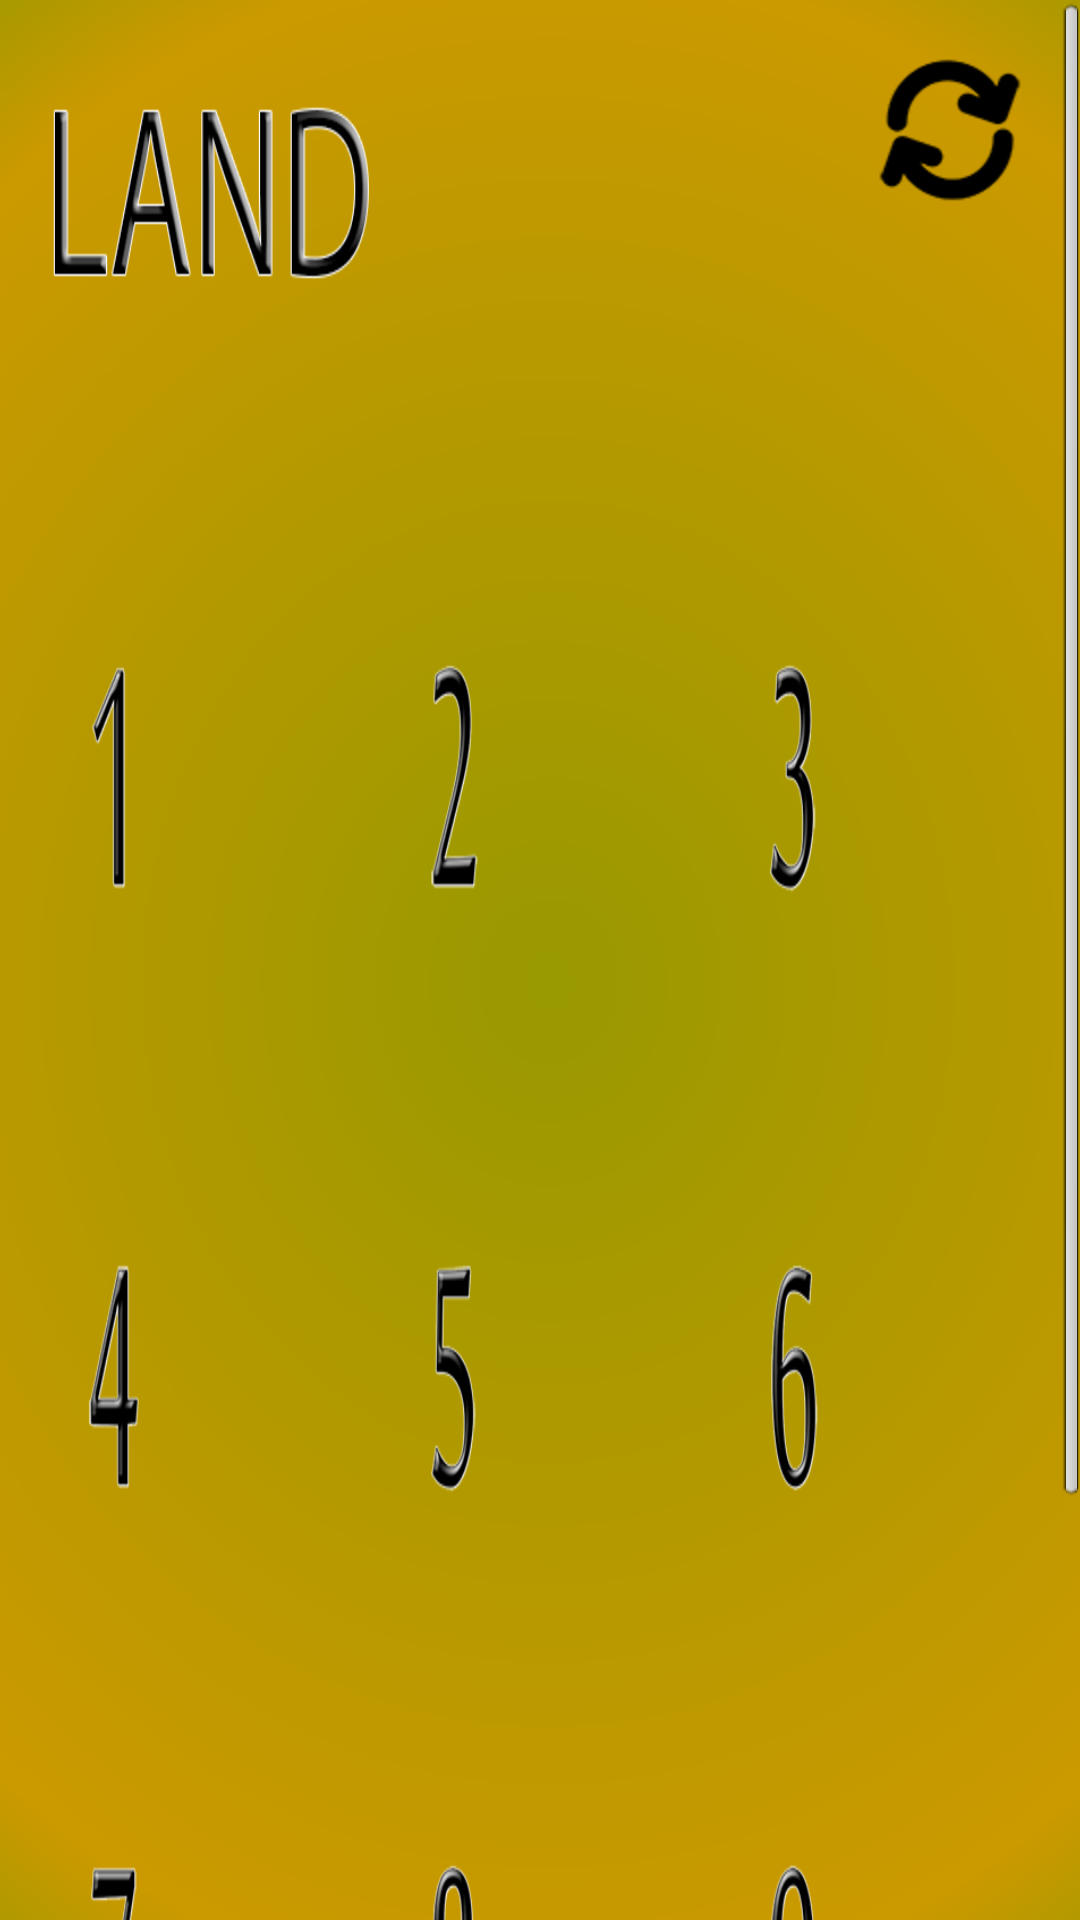

The Android layout XML behind this screen, and the referenced resources:
<!-- AndroidManifest.xml: application theme AppTheme -->
<!-- res/layout/niveles.xml -->
<?xml version="1.0" encoding="utf-8"?>
<LinearLayout xmlns:android="http://schemas.android.com/apk/res/android"
    android:layout_width="fill_parent"
    android:layout_height="fill_parent"
    android:background="@drawable/fondojuego"
    android:orientation="vertical" >

    <ScrollView
        android:layout_width="fill_parent"
        android:layout_height="wrap_content" >

        <LinearLayout
            android:layout_width="fill_parent"
            android:layout_height="wrap_content"
            android:orientation="vertical" >

            <LinearLayout
                android:id="@+id/tablero"
                android:layout_width="fill_parent"
                android:layout_height="match_parent"
                android:layout_gravity="center"
                android:layout_margin="10dp"
                android:gravity="center" >

                <TableLayout
                    android:layout_width="fill_parent"
                    android:layout_height="match_parent"
                    android:weightSum="4" >

                    <TableRow
                        android:id="@+id/tableRow0"
                        style="@style/tableRow" >

                        <FrameLayout
                            android:id="@+id/frame9"
                            style="@style/frame" >

                            <ImageButton
                                android:id="@+id/button9"
                                style="@style/button"
                                android:text="9" >
                            </ImageButton>

                            <ImageButton
                                android:id="@+id/numero9"
                                style="@style/numero"
                                android:background="@drawable/land" >
                            </ImageButton>
                        </FrameLayout>

                        <FrameLayout
                            android:id="@+id/frame10"
                            style="@style/frame" >

                            <ImageButton
                                android:id="@+id/button10"
                                style="@style/button"
                                android:text="10" >
                            </ImageButton>

                            <ImageButton
                                android:id="@+id/numero10"
                                style="@style/numero"
                                android:background="@drawable/libre" >
                            </ImageButton>
                        </FrameLayout>

                        <FrameLayout
                            android:id="@+id/frame11"
                            style="@style/frame"
                            android:layout_margin="0dp" >

                            <ImageButton
                                android:id="@+id/buttonsound"
                                android:layout_width="wrap_content"
                                android:layout_height="wrap_content"
                                android:layout_gravity="top|right"
                                android:background="@drawable/reset"
                                android:onClick="reset" >
                            </ImageButton>
                        </FrameLayout>
                    </TableRow>

                    <TableRow
                        android:id="@+id/tableRow1"
                        style="@style/tableRow" >

                        <FrameLayout
                            android:id="@+id/frame0"
                            style="@style/frame" >

                            <ImageButton
                                android:id="@+id/button0"
                                style="@style/button"
                                android:text="0" >
                            </ImageButton>

                            <ImageButton
                                android:id="@+id/numero0"
                                style="@style/numero"
                                android:background="@drawable/n1" >
                            </ImageButton>
                        </FrameLayout>

                        <FrameLayout
                            android:id="@+id/frame1"
                            style="@style/frame" >

                            <ImageButton
                                android:id="@+id/button1"
                                style="@style/button"
                                android:text="1" >
                            </ImageButton>

                            <ImageButton
                                android:id="@+id/numero1"
                                style="@style/numero"
                                android:background="@drawable/n2" >
                            </ImageButton>
                        </FrameLayout>

                        <FrameLayout
                            android:id="@+id/frame2"
                            style="@style/frame" >

                            <ImageButton
                                android:id="@+id/button2"
                                style="@style/button"
                                android:text="2" >
                            </ImageButton>

                            <ImageButton
                                android:id="@+id/numero2"
                                style="@style/numero"
                                android:background="@drawable/n3" >
                            </ImageButton>
                        </FrameLayout>
                    </TableRow>

                    <TableRow
                        android:id="@+id/tableRow2"
                        style="@style/tableRow" >

                        <FrameLayout
                            android:id="@+id/frame3"
                            style="@style/frame" >

                            <ImageButton
                                android:id="@+id/button3"
                                style="@style/button"
                                android:text="3" />

                            <ImageButton
                                android:id="@+id/numero3"
                                style="@style/numero"
                                android:background="@drawable/n4" />
                        </FrameLayout>

                        <FrameLayout
                            android:id="@+id/frame4"
                            style="@style/frame" >

                            <ImageButton
                                android:id="@+id/button4"
                                style="@style/button"
                                android:text="4" />

                            <ImageButton
                                android:id="@+id/numero4"
                                style="@style/numero"
                                android:background="@drawable/n5" />
                        </FrameLayout>

                        <FrameLayout
                            android:id="@+id/frame5"
                            style="@style/frame" >

                            <ImageButton
                                android:id="@+id/button5"
                                style="@style/button"
                                android:text="5" >
                            </ImageButton>

                            <ImageButton
                                android:id="@+id/numero5"
                                style="@style/numero"
                                android:background="@drawable/n6" >
                            </ImageButton>
                        </FrameLayout>
                    </TableRow>

                    <TableRow
                        android:id="@+id/tableRow3"
                        style="@style/tableRow" >

                        <FrameLayout
                            android:id="@+id/frame6"
                            style="@style/frame" >

                            <ImageButton
                                android:id="@+id/button6"
                                style="@style/button"
                                android:text="6" />

                            <ImageButton
                                android:id="@+id/numero6"
                                style="@style/numero"
                                android:background="@drawable/n7" />
                        </FrameLayout>

                        <FrameLayout
                            android:id="@+id/frame7"
                            style="@style/frame" >

                            <ImageButton
                                android:id="@+id/button7"
                                style="@style/button"
                                android:text="7" />

                            <ImageButton
                                android:id="@+id/numero7"
                                style="@style/numero"
                                android:background="@drawable/n8" />
                        </FrameLayout>

                        <FrameLayout
                            android:id="@+id/frame8"
                            style="@style/frame" >

                            <ImageButton
                                android:id="@+id/button8"
                                style="@style/button"
                                android:text="8" />

                            <ImageButton
                                android:id="@+id/numero8"
                                style="@style/numero"
                                android:background="@drawable/n9" />
                        </FrameLayout>
                    </TableRow>
                </TableLayout>
            </LinearLayout>

            <ImageButton
                android:layout_width="wrap_content"
                android:layout_height="wrap_content"
                android:visibility="gone" >
            </ImageButton>
        </LinearLayout>
    </ScrollView>

</LinearLayout>
<!-- resources referenced by this layout -->
<resources>
  <!-- drawable fondojuego: png bitmap (drawable-hdpi, 17774 bytes) -->
  <!-- drawable land: png bitmap (drawable-hdpi, 27648 bytes) -->
  <!-- drawable n1: png bitmap (drawable-hdpi, 8800 bytes) -->
  <!-- drawable n2: png bitmap (drawable-hdpi, 15237 bytes) -->
  <!-- drawable n3: png bitmap (drawable-hdpi, 16120 bytes) -->
  <!-- drawable n4: png bitmap (drawable-hdpi, 13776 bytes) -->
  <!-- drawable n5: png bitmap (drawable-hdpi, 15788 bytes) -->
  <!-- drawable n6: png bitmap (drawable-hdpi, 18641 bytes) -->
  <!-- drawable n7: png bitmap (drawable-hdpi, 12412 bytes) -->
  <!-- drawable n8: png bitmap (drawable-hdpi, 19531 bytes) -->
  <!-- drawable n9: png bitmap (drawable-hdpi, 18763 bytes) -->
  <!-- drawable reset: png bitmap (drawable-hdpi, 4311 bytes) -->
  <style name="button">
          <item name="android:layout_width">fill_parent</item>
          <item name="android:layout_height">match_parent</item>
          <item name="android:scaleType">fitXY</item>
          <item name="android:layout_centerHorizontal">true</item>
          <item name="android:adjustViewBounds">true</item>
          <item name="android:cropToPadding">false</item>
          <item name="android:background">@drawable/libre</item>
          
      </style>
  <style name="frame">
          <item name="android:layout_width">fill_parent</item>
          <item name="android:layout_height">match_parent</item>
          <item name="android:cropToPadding">false</item>
          <item name="android:layout_weight">1</item>
      </style>
  <style name="numero">
          <item name="android:layout_width">fill_parent</item>
          <item name="android:layout_height">match_parent</item>
          <item name="android:scaleType">fitXY</item>
          <item name="android:layout_centerHorizontal">true</item>
          <item name="android:adjustViewBounds">true</item>
          <item name="android:cropToPadding">false</item>
          <item name="android:onClick">precionado</item>
      </style>
  <style name="tableRow">
          <item name="android:layout_width">fill_parent</item>
          <item name="android:layout_height">match_parent</item>
          <item name="android:weightSum">3</item>
          <item name="android:layout_weight">1</item>
      </style>
  <style name="AppTheme" parent="AppBaseTheme">
          
      </style>
  <style name="AppBaseTheme" parent="android:Theme.Light">
          
      </style>
</resources>
